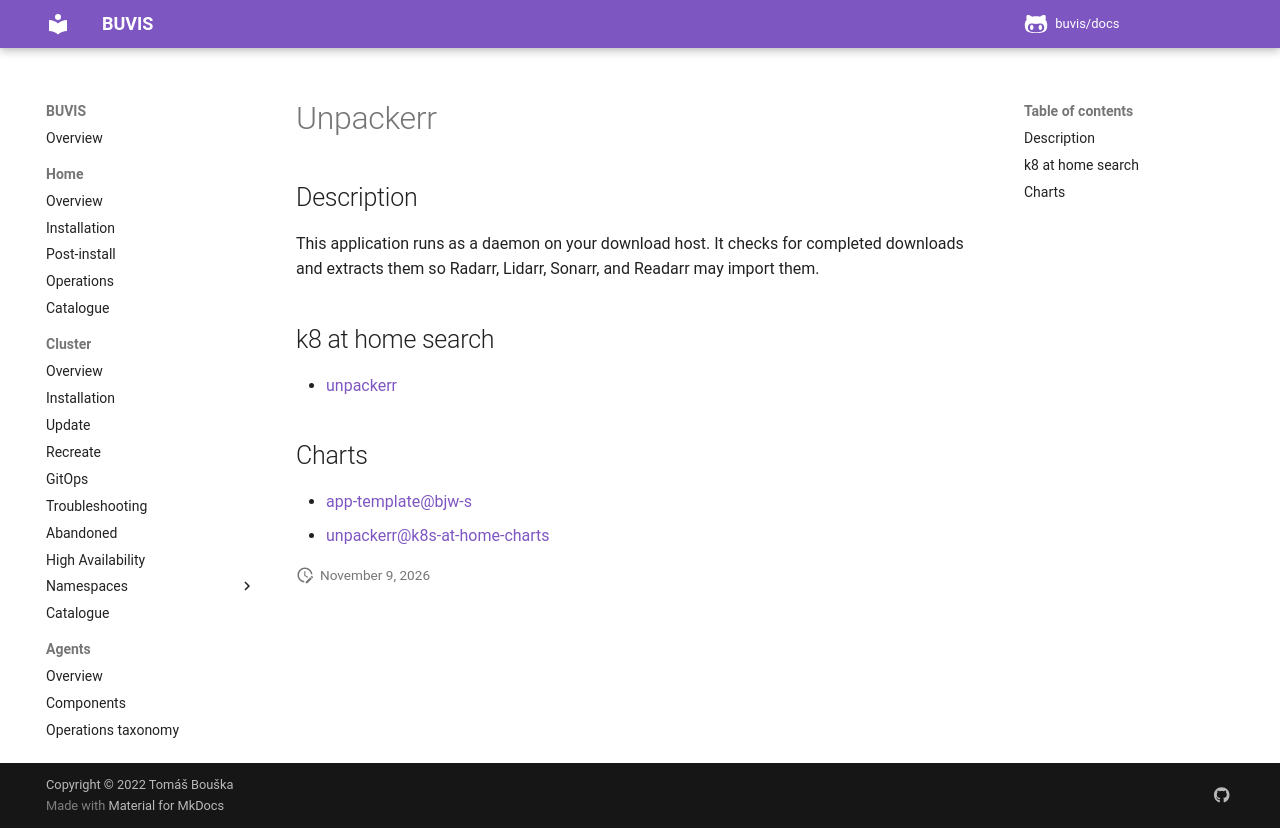

repository: buvis/docs · page: cluster/catalogue/unpackerr/index.html · generator: mkdocs

# Unpackerr

## Description

This application runs as a daemon on your download host. It checks for completed downloads and extracts them so Radarr, Lidarr, Sonarr, and Readarr may import them.

## k8 at home search

- [unpackerr](https://nanne.dev/k8s-at-home-search/#/unpackerr)

## Charts

- [app-template@bjw-s](https://bjw-s.github.io/helm-charts/)
- [unpackerr@k8s-at-home-charts](https://k8s-at-home.com/charts/)
